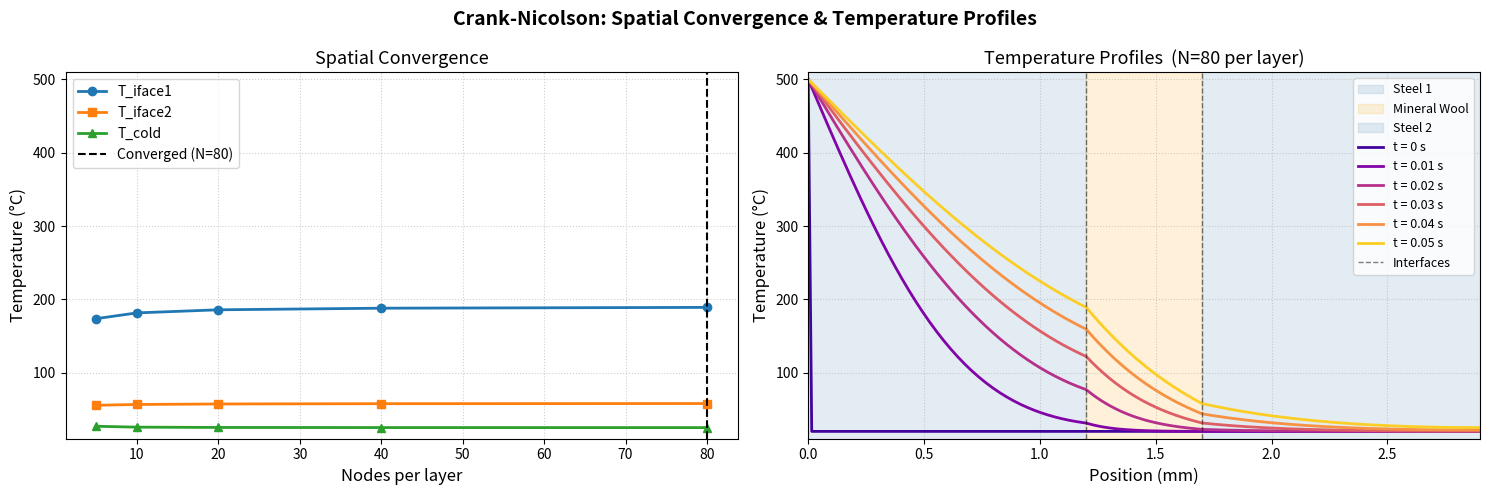

Here is the Python script that generated this plot:
import numpy as np
import matplotlib.pyplot as plt

# material properties for steel and mineral wool
k_steel   = 50.0;    rho_steel = 7800.0;  c_steel = 480.0
k_wool    = 0.043;   rho_wool  = 10.0;    c_wool  = 837.0

alpha_steel = k_steel / (rho_steel * c_steel)
alpha_wool  = k_wool  / (rho_wool  * c_wool)

# geometry: steel | wool | steel sandwich, with hot side and convection on cold side
L_steel1  = 0.0012
L_wool    = 0.0005
L_steel2  = 0.0012
T_hot     = 500.0
T_ambient = 20.0
h         = 500.0


def build_x_array(N_steel1, N_wool, N_steel2):
    """Stitch together the three layer grids, dropping repeated endpoints."""
    x_s1 = np.linspace(0, L_steel1, N_steel1 + 1)
    x_w  = np.linspace(L_steel1, L_steel1 + L_wool, N_wool + 1)
    x_s2 = np.linspace(L_steel1 + L_wool, L_steel1 + L_wool + L_steel2, N_steel2 + 1)
    return np.concatenate([x_s1, x_w[1:], x_s2[1:]])


def build_alpha_array(N, end_steel1, end_wool):
    """Assign diffusivity layer by layer; interface nodes get the wool value."""
    alpha = np.empty(N)
    for i in range(N):
        if   i < end_steel1:   alpha[i] = alpha_steel
        elif i == end_steel1:  alpha[i] = alpha_wool
        elif i < end_wool:     alpha[i] = alpha_wool
        elif i == end_wool:    alpha[i] = alpha_steel
        else:                  alpha[i] = alpha_steel
    return alpha


def build_cn_matrices(N, end_steel1, end_wool, alpha, dx_steel1, dx_wool, dx_steel2, dt):
    """
    Crank-Nicolson system: A @ T_new = B @ T_old + b_bc

    Left face  — Dirichlet (T_hot)
    Right face — Robin convection to T_ambient
    """
    A    = np.zeros((N, N))
    B    = np.zeros((N, N))
    b_bc = np.zeros(N)

    # left boundary: just pin it to T_hot
    A[0, 0] = 1.0
    b_bc[0] = T_hot

    for i in range(1, N - 1):
        # pick the right dx; average it at layer interfaces
        if   i < end_steel1:   dx = dx_steel1
        elif i == end_steel1:  dx = 0.5 * (dx_steel1 + dx_wool)
        elif i < end_wool:     dx = dx_wool
        elif i == end_wool:    dx = 0.5 * (dx_wool + dx_steel2)
        else:                  dx = dx_steel2

        U = alpha[i] * dt / dx**2

        # standard CN stencil: half implicit, half explicit
        A[i, i-1] = -U/2;  A[i, i] = 1+U;  A[i, i+1] = -U/2
        B[i, i-1] =  U/2;  B[i, i] = 1-U;  B[i, i+1] =  U/2

    # right boundary: flux balance gives the Robin condition
    A[N-1, N-2] = -k_steel / dx_steel2
    A[N-1, N-1] =  k_steel / dx_steel2 + h
    b_bc[N-1]   =  h * T_ambient

    return A, B, b_bc


def run_simulation(N_steel1, N_wool, N_steel2, dt, t_end, store_snapshots=False, snapshot_times=None):
    """
    Runs the CN simulation over the three-layer domain.
    Returns final temperatures at the two interfaces and the cold face,
    plus the coordinate array and any saved snapshots.
    """
    dx_steel1 = L_steel1 / N_steel1
    dx_wool   = L_wool   / N_wool
    dx_steel2 = L_steel2 / N_steel2

    N          = N_steel1 + N_wool + N_steel2 + 1
    end_steel1 = N_steel1
    end_wool   = N_steel1 + N_wool

    x     = build_x_array(N_steel1, N_wool, N_steel2)
    alpha = build_alpha_array(N, end_steel1, end_wool)
    A, B, b_bc = build_cn_matrices(N, end_steel1, end_wool, alpha, dx_steel1, dx_wool, dx_steel2, dt)

    # start everything at ambient except the hot face
    T    = np.full(N, T_ambient)
    T[0] = T_hot

    snapshots = {0: T.copy()} if store_snapshots else {}
    t = 0.0

    for _ in range(int(t_end / dt)):
        T  = np.linalg.solve(A, B @ T + b_bc)
        t += dt

        if store_snapshots and snapshot_times is not None:
            for ts in snapshot_times:
                if abs(t - ts) < dt / 2:
                    snapshots[ts] = T.copy()

    return {
        'T_iface1'  : T[end_steel1],
        'T_iface2'  : T[end_wool],
        'T_cold'    : T[-1],
        'x'         : x,
        'snapshots' : snapshots,
    }


def find_converged_n(N_values, results, tol=0.01):
    """
    Walk up the refinement levels and stop when all three monitored
    temperatures change by less than tol. Falls back to the finest
    level if the tolerance is never met.
    """
    for i in range(1, len(N_values)):
        n_prev, n_curr = N_values[i-1], N_values[i]
        d1 = abs(results[n_curr][0] - results[n_prev][0])
        d2 = abs(results[n_curr][1] - results[n_prev][1])
        dc = abs(results[n_curr][2] - results[n_prev][2])
        if max(d1, d2, dc) < tol:
            return n_curr
    return N_values[-1]


def print_convergence_table(N_values, results, converged_n):
    """Print the spatial convergence table with the converged level marked."""
    print(f"  {'N/layer':>8}  {'T_iface1 (°C)':>14}  {'T_iface2 (°C)':>14}  {'T_cold (°C)':>12}")
    print(f"  {'-'*8}  {'-'*14}  {'-'*14}  {'-'*12}")
    for n in N_values:
        T_i1, T_i2, T_c = results[n]
        marker = '  ← converged' if n == converged_n else ''
        print(f"  {n:>8}  {T_i1:>14.6f}  {T_i2:>14.6f}  {T_c:>12.6f}{marker}")

    print()
    print(f"  {'change':>8}  {'ΔT_iface1':>14}  {'ΔT_iface2':>14}  {'ΔT_cold':>12}")
    print(f"  {'-'*8}  {'-'*14}  {'-'*14}  {'-'*12}")
    for i in range(1, len(N_values)):
        n_prev, n_curr = N_values[i-1], N_values[i]
        d1 = abs(results[n_curr][0] - results[n_prev][0])
        d2 = abs(results[n_curr][1] - results[n_prev][1])
        dc = abs(results[n_curr][2] - results[n_prev][2])
        print(f"  {n_prev:>3}→{n_curr:<4}  {d1:>14.6f}  {d2:>14.6f}  {dc:>12.6f}")
    print()


def plot_spatial_convergence(ax, N_values, results, converged_n):
    """Plot temperature at key locations against nodes per layer."""
    T_i1 = [results[n][0] for n in N_values]
    T_i2 = [results[n][1] for n in N_values]
    T_c  = [results[n][2] for n in N_values]

    ax.plot(N_values, T_i1, 'o-', label='T_iface1', linewidth=2)
    ax.plot(N_values, T_i2, 's-', label='T_iface2', linewidth=2)
    ax.plot(N_values, T_c,  '^-', label='T_cold',   linewidth=2)

    ax.axvline(x=converged_n, color='black', linestyle='--', linewidth=1.5, label=f'Converged (N={converged_n})')

    ax.set_xlabel('Nodes per layer', fontsize=12)
    ax.set_ylabel('Temperature (°C)', fontsize=12)
    ax.set_title('Spatial Convergence', fontsize=13)
    ax.set_ylim([T_ambient - 10, T_hot + 10])
    ax.legend(fontsize=10)
    ax.grid(True, linestyle=':', alpha=0.6)


def plot_temperature_profiles(ax, x, snapshots, snapshot_times, converged_n):
    """Plot temperature profiles at each snapshot time with layer shading."""
    x_mm    = x * 1000
    L_total = L_steel1 + L_wool + L_steel2

    # shade each layer so it's obvious where the materials change
    ax.axvspan(0, L_steel1 * 1000, alpha=0.15, color='steelblue', label='Steel 1')
    ax.axvspan(L_steel1 * 1000, (L_steel1 + L_wool) * 1000, alpha=0.15, color='orange', label='Mineral Wool')
    ax.axvspan((L_steel1 + L_wool) * 1000, L_total * 1000, alpha=0.15, color='steelblue', label='Steel 2')

    colors = plt.cm.plasma(np.linspace(0.1, 0.9, len(snapshot_times)))
    for ts, col in zip(snapshot_times, colors):
        if ts in snapshots:
            ax.plot(x_mm, snapshots[ts], color=col, linewidth=2, label=f't = {ts} s')

    # dashed lines at the two interfaces
    ax.axvline(x=L_steel1 * 1000, color='black', linestyle='--', linewidth=1, alpha=0.5, label='Interfaces')
    ax.axvline(x=(L_steel1 + L_wool) * 1000, color='black', linestyle='--', linewidth=1, alpha=0.5)

    ax.set_xlabel('Position (mm)', fontsize=12)
    ax.set_ylabel('Temperature (°C)', fontsize=12)
    ax.set_title(f'Temperature Profiles  (N={converged_n} per layer)', fontsize=13)
    ax.legend(fontsize=9, loc='upper right')
    ax.set_xlim([0, L_total * 1000])
    ax.set_ylim([T_ambient - 10, T_hot + 10])
    ax.grid(True, linestyle=':', alpha=0.6)


# run spatial convergence study across a range of refinement levels
N_values = [5, 10, 20, 40, 80]
DT_FIXED = 0.00001   # 0.01 ms — small enough for these thin layers
T_END    = 0.05      # 50 ms — long enough to see the transient develop
CONV_TOL = 0.5       # 0.5 °C tolerance; N=5 and N=10 should fail this

print("=" * 65)
print(f"spatial convergence  (dt={DT_FIXED}, t_end={T_END})")
print("=" * 65)

spatial_results = {}
for n in N_values:
    r = run_simulation(n, n, n, dt=DT_FIXED, t_end=T_END)
    spatial_results[n] = (r['T_iface1'], r['T_iface2'], r['T_cold'])

converged_n = find_converged_n(N_values, spatial_results, tol=CONV_TOL)
print_convergence_table(N_values, spatial_results, converged_n)
print(f"  converged at N = {converged_n} per layer  (tolerance = {CONV_TOL} °C)\n")

# re-run at the converged resolution and save profiles at each snapshot time
snapshot_times = [0, 0.01, 0.02, 0.03, 0.04, 0.05]

r_converged = run_simulation(converged_n, converged_n, converged_n, dt=DT_FIXED, t_end=T_END, store_snapshots=True, snapshot_times=snapshot_times)

fig, (ax1, ax2) = plt.subplots(1, 2, figsize=(15, 5))

plot_spatial_convergence(ax1, N_values, spatial_results, converged_n)
plot_temperature_profiles(ax2, r_converged['x'], r_converged['snapshots'], snapshot_times, converged_n)

plt.suptitle('Crank-Nicolson: Spatial Convergence & Temperature Profiles', fontsize=14, fontweight='bold')
plt.tight_layout()
plt.savefig('convergence_and_profiles.png', dpi=150)
plt.show()
